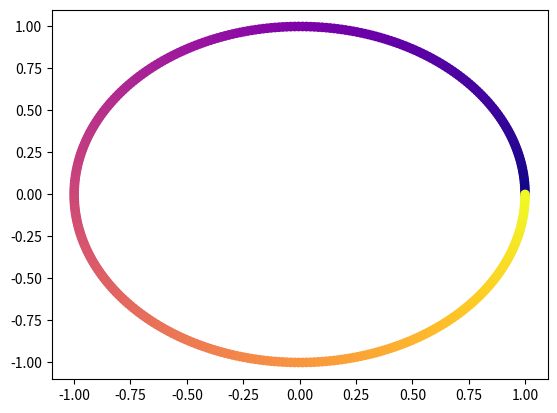

This figure's Python source:
from matplotlib import pyplot as plt
import numpy as np

datapoints = np.linspace(0, 2*np.pi, 360)
points = np.array([np.cos(datapoints), np.sin(datapoints), datapoints])
x, y, c = points
plt.scatter(x, y, c=c, cmap='plasma')
plt.show()